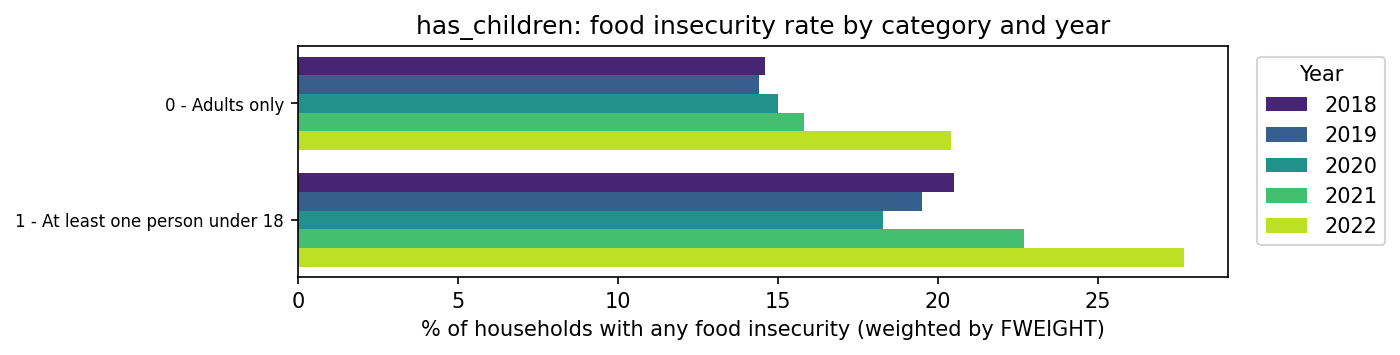

The file beside this chart, header and first rows:
has_children, unweighted_rate_pct_2018, unweighted_rate_pct_2019, unweighted_rate_pct_2020, unweighted_rate_pct_2021, unweighted_rate_pct_2022, weighted_rate_pct_2018, weighted_rate_pct_2019, weighted_rate_pct_2020, weighted_rate_pct_2021, weighted_rate_pct_2022, n_households_2018, n_households_2019, n_households_2020, n_households_2021, n_households_2022
0 - Adults only, 14.3, 12.9, 12.4, 14.3, 18.1, 14.6, 14.4, 15.0, 15.8, 20.4, 29155, 23012, 39547, 28852, 30738
1 - At least one person under 18, 22.0, 20.1, 18.3, 20.7, 27.2, 20.5, 19.5, 18.3, 22.7, 27.7, 10326, 7700, 12688, 9163, 9990
